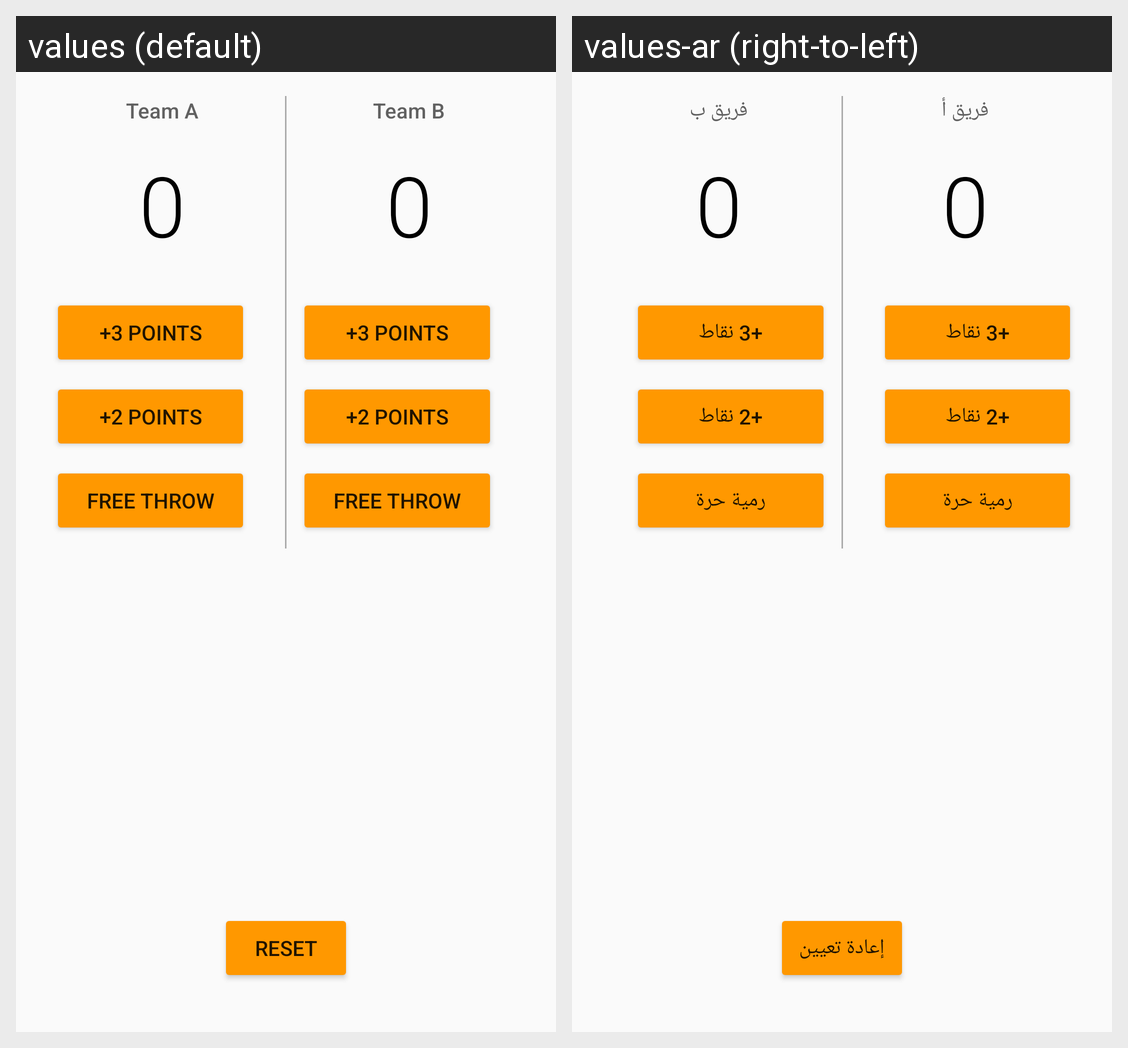

Strings drawn on this Android screen and how each of the app's shown locales translates them:
Android screen res/layout/activity_app_court_counter.xml rendered under 2 locales, left to right: values (default), values-ar (right-to-left). Device: Nexus 5 (rendered at 1080×1920; each locale shown at half size, 540×960, under a caption strip naming it); theme CourtCounterAppTheme.
Strings drawn on this screen, with the default value and each locale's value (text and hints the layout hard-codes, and strings that could not be matched under every locale, appear in the picture but are not listed):

court_counter_team_a
  values: Team A
  values-ar: فريق أ

court_counter_0
  values: 0
  values-ar: 0  [not translated; the default value is used]

court_counter_3_points
  values: +3 Points
  values-ar: +3 نقاط

court_counter_2_points
  values: +2 Points
  values-ar: +2 نقاط

court_counter_free_throw
  values: Free Throw
  values-ar: رمية حرة

court_counter_team_b
  values: Team B
  values-ar: فريق ب

court_counter_reset
  values: Reset
  values-ar: إعادة تعيين
